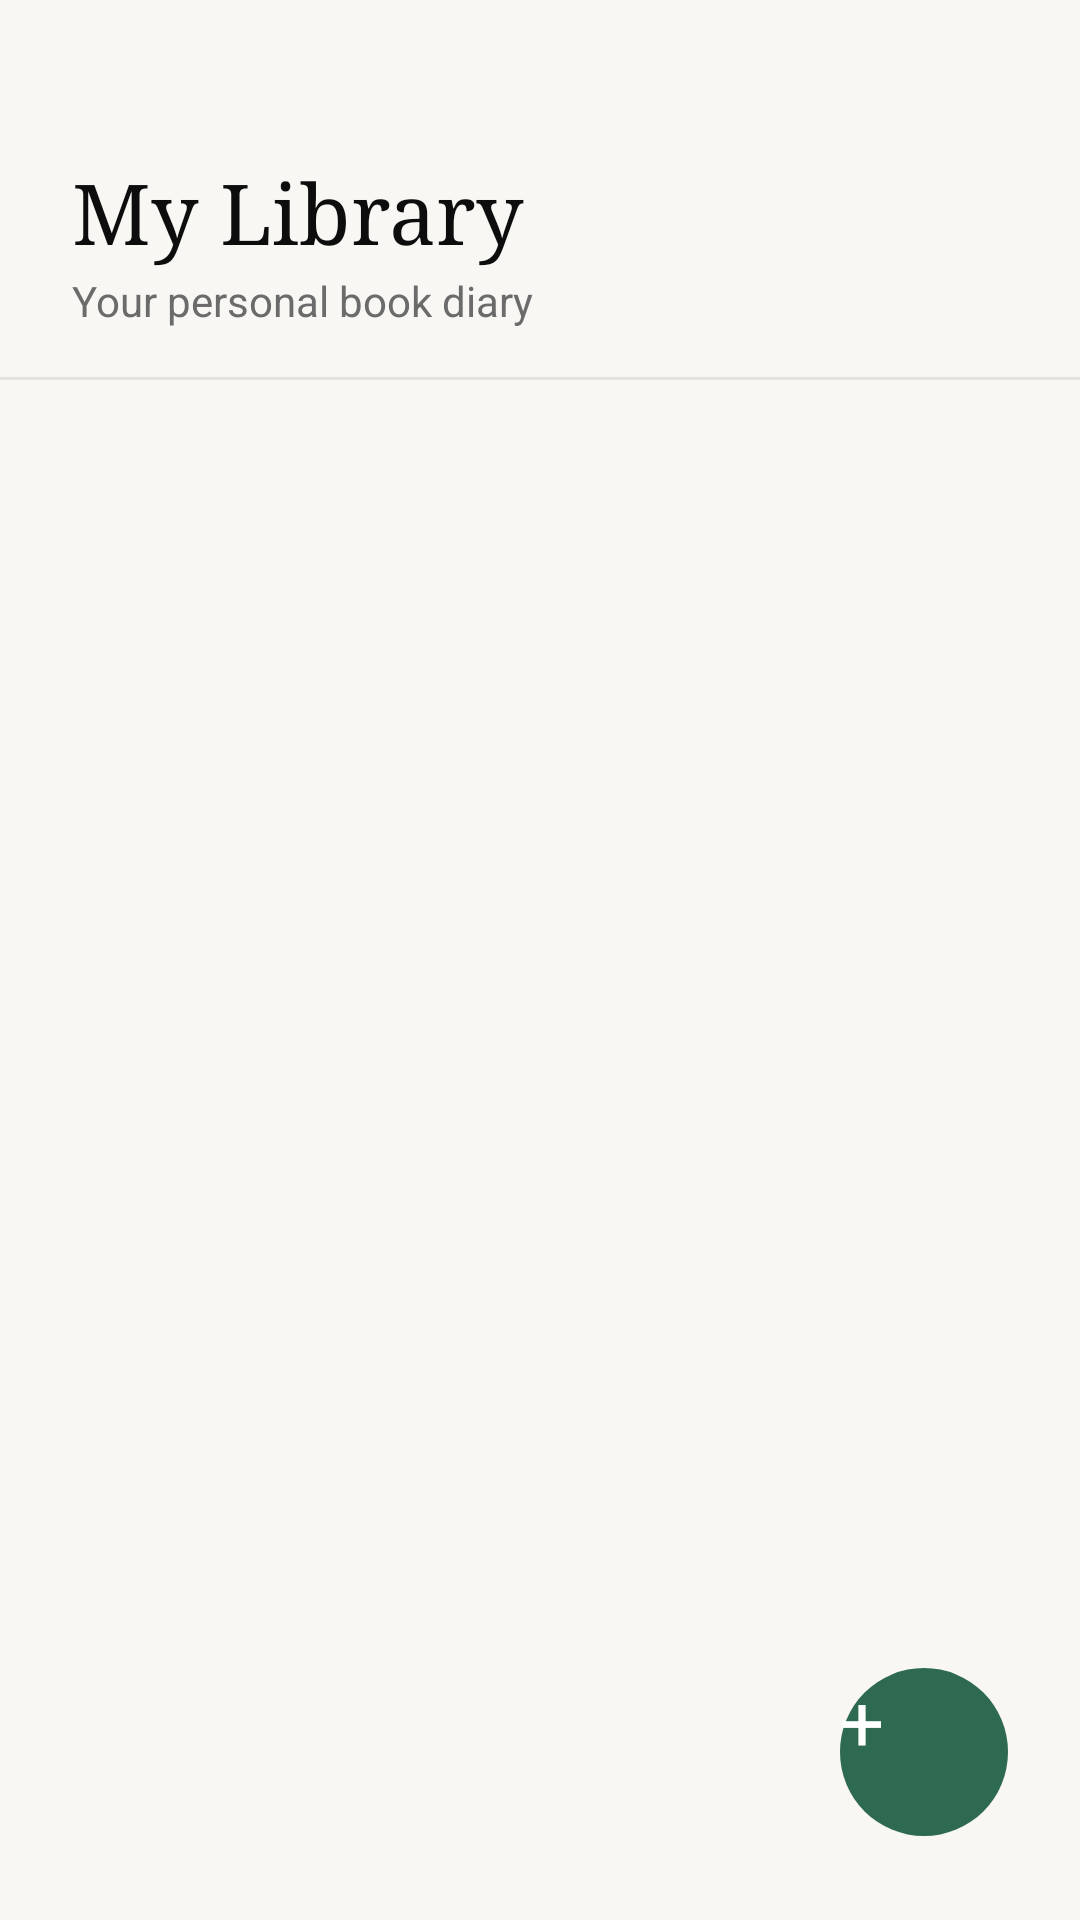

The Android layout XML behind this screen, and the referenced resources:
<!-- AndroidManifest.xml: application theme Theme.Book_Recommendation_Diary -->
<!-- res/layout/activity_main.xml -->
<?xml version="1.0" encoding="utf-8"?>
<androidx.constraintlayout.widget.ConstraintLayout
    xmlns:android="http://schemas.android.com/apk/res/android"
    xmlns:app="http://schemas.android.com/apk/res-auto"
    android:layout_width="match_parent"
    android:layout_height="match_parent"
    android:background="@color/bg_primary">

    
    <LinearLayout
        android:id="@+id/header"
        android:layout_width="match_parent"
        android:layout_height="wrap_content"
        android:orientation="vertical"
        android:paddingHorizontal="24dp"
        android:paddingTop="52dp"
        android:paddingBottom="16dp"
        app:layout_constraintTop_toTopOf="parent">

        <TextView
            android:layout_width="wrap_content"
            android:layout_height="wrap_content"
            android:text="My Library"
            android:textColor="@color/text_primary"
            android:textSize="28sp"
            android:fontFamily="serif" />

        <TextView
            android:layout_width="wrap_content"
            android:layout_height="wrap_content"
            android:text="Your personal book diary"
            android:textColor="@color/text_secondary"
            android:textSize="14sp"
            android:layout_marginTop="2dp" />
    </LinearLayout>

    
    <View
        android:id="@+id/divider"
        android:layout_width="match_parent"
        android:layout_height="1dp"
        android:background="@color/border"
        app:layout_constraintTop_toBottomOf="@id/header" />

    
    <androidx.recyclerview.widget.RecyclerView
        android:id="@+id/recyclerViewBooks"
        android:layout_width="match_parent"
        android:layout_height="0dp"
        android:paddingHorizontal="20dp"
        android:paddingTop="16dp"
        android:paddingBottom="96dp"
        android:clipToPadding="false"
        app:layout_constraintTop_toBottomOf="@id/divider"
        app:layout_constraintBottom_toBottomOf="parent" />

    
    <Button
        android:id="@+id/btnAddBook"
        android:layout_width="56dp"
        android:layout_height="56dp"
        android:background="@drawable/bg_fab"
        android:text="+"
        android:textColor="@color/white"
        android:textSize="26sp"
        android:stateListAnimator="@null"
        android:elevation="4dp"
        android:layout_marginEnd="24dp"
        android:layout_marginBottom="28dp"
        app:layout_constraintEnd_toEndOf="parent"
        app:layout_constraintBottom_toBottomOf="parent" />

</androidx.constraintlayout.widget.ConstraintLayout>
<!-- resources referenced by this layout -->
<resources>
  <color name="bg_primary">#F8F7F4</color>
  <color name="border">#E4E2DC</color>
  <color name="text_primary">#0D0D0D</color>
  <color name="text_secondary">#6B6B6B</color>
  <color name="white">#FFFFFF</color>
  <!-- drawable bg_fab (drawable) -->
  <?xml version="1.0" encoding="utf-8"?>
  <selector xmlns:android="http://schemas.android.com/apk/res/android">
      <item android:state_pressed="true">
          <shape android:shape="oval">
              <solid android:color="#245C43" />
          </shape>
      </item>
      <item>
          <shape android:shape="oval">
              <solid android:color="@color/accent" />
          </shape>
      </item>
  </selector>
  <style name="Theme.Book_Recommendation_Diary" parent="Theme.AppCompat.Light.NoActionBar">
          <item name="colorPrimary">@color/accent</item>
          <item name="colorPrimaryVariant">@color/accent</item>
          <item name="colorOnPrimary">@color/white</item>
          <item name="colorSecondary">@color/accent_light</item>
          <item name="android:windowBackground">@color/bg_primary</item>
          <item name="android:statusBarColor">@color/bg_primary</item>
          <item name="android:navigationBarColor">@color/bg_primary</item>
          <item name="android:windowLightStatusBar">true</item>
      </style>
  <color name="accent">#2D6A4F</color>
  <color name="accent_light">#52B788</color>
</resources>
